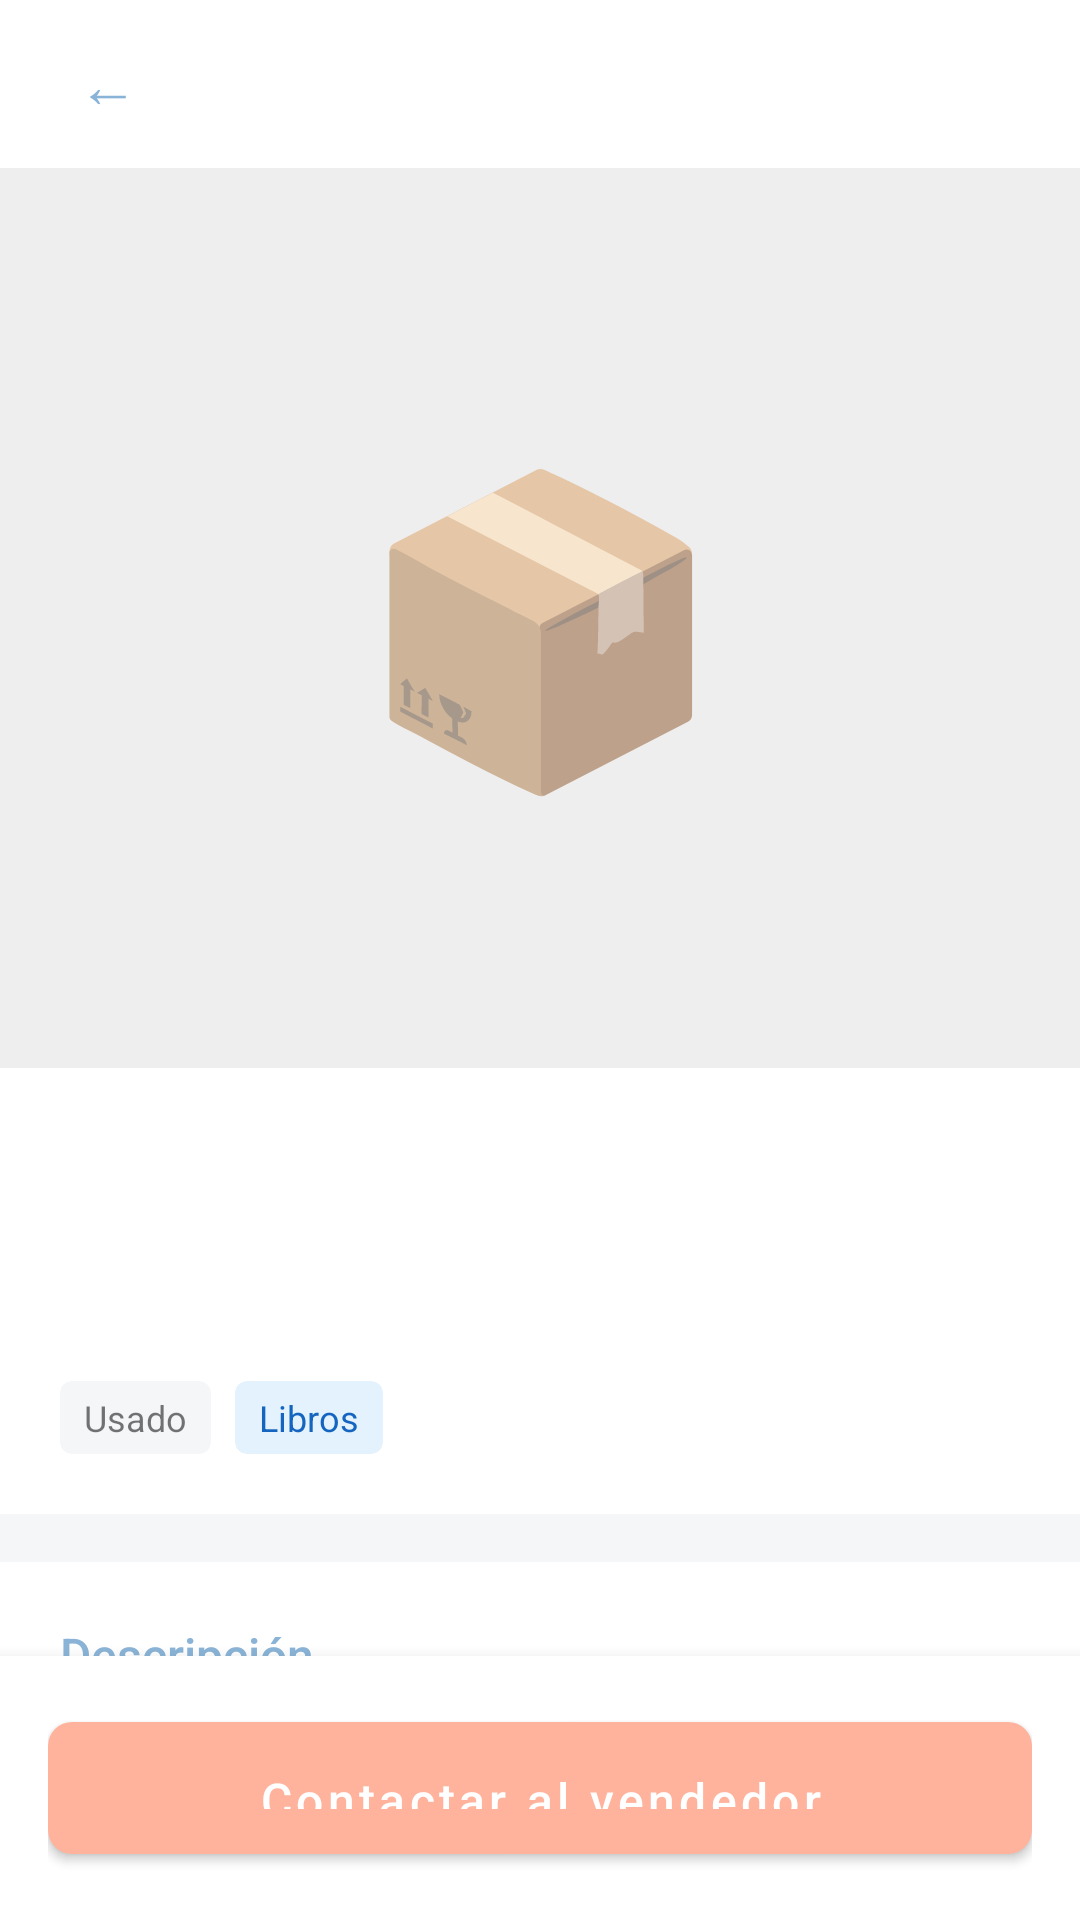

This screen was rendered from an Android layout file. Write that file and the resources it references.
<!-- AndroidManifest.xml: activity theme Theme.DevCore -->
<!-- res/layout/activity_product_detail.xml -->
<?xml version="1.0" encoding="utf-8"?>
<androidx.coordinatorlayout.widget.CoordinatorLayout
    xmlns:android="http://schemas.android.com/apk/res/android"
    xmlns:app="http://schemas.android.com/apk/res-auto"
    xmlns:tools="http://schemas.android.com/tools"
    android:layout_width="match_parent"
    android:layout_height="match_parent"
    android:background="@color/uat_gris_claro">

    <com.google.android.material.appbar.AppBarLayout
        android:layout_width="match_parent"
        android:layout_height="wrap_content"
        android:background="@color/white"
        app:elevation="0dp">
        
        <RelativeLayout
            android:layout_width="match_parent"
            android:layout_height="?attr/actionBarSize">
            
            <View
                android:layout_width="40dp"
                android:layout_height="40dp"
                android:layout_centerVertical="true"
                android:layout_marginStart="16dp"
                android:alpha="0.1"
                android:background="@drawable/bg_back_button"
                android:backgroundTint="@color/uat_azul" />

            <TextView
                android:id="@+id/btnBack"
                android:layout_width="40dp"
                android:layout_height="40dp"
                android:layout_centerVertical="true"
                android:layout_marginStart="16dp"
                android:gravity="center"
                android:text="←"
                android:textColor="@color/uat_azul"
                android:textSize="20sp" />
        </RelativeLayout>
    </com.google.android.material.appbar.AppBarLayout>

    <androidx.core.widget.NestedScrollView
        android:layout_width="match_parent"
        android:layout_height="match_parent"
        android:fillViewport="true"
        app:layout_behavior="@string/appbar_scrolling_view_behavior">

        <LinearLayout
            android:layout_width="match_parent"
            android:layout_height="wrap_content"
            android:orientation="vertical">

            
            <FrameLayout
                android:layout_width="match_parent"
                android:layout_height="300dp"
                android:background="#EEEEEE">
                
                <ImageView
                    android:id="@+id/ivProductImage"
                    android:layout_width="match_parent"
                    android:layout_height="match_parent"
                    android:scaleType="centerCrop" />

                <TextView
                    android:id="@+id/tvProductEmoji"
                    android:layout_width="match_parent"
                    android:layout_height="match_parent"
                    android:gravity="center"
                    android:textSize="100sp"
                    android:text="📦" />
            </FrameLayout>

            <LinearLayout
                android:layout_width="match_parent"
                android:layout_height="wrap_content"
                android:orientation="vertical"
                android:padding="20dp"
                android:background="@color/white"
                android:layout_marginBottom="16dp">

                
                <TextView
                    android:id="@+id/tvProductPrice"
                    android:layout_width="wrap_content"
                    android:layout_height="wrap_content"
                    android:fontFamily="sans-serif-bold"
                    android:textColor="@color/uat_naranja"
                    android:textSize="28sp"
                    tools:text="$250.00" />

                <TextView
                    android:id="@+id/tvProductTitle"
                    android:layout_width="match_parent"
                    android:layout_height="wrap_content"
                    android:layout_marginTop="8dp"
                    android:fontFamily="sans-serif-medium"
                    android:textColor="@color/text_primary"
                    android:textSize="20sp"
                    tools:text="Calculo Diferencial" />

                <LinearLayout
                    android:layout_width="match_parent"
                    android:layout_height="wrap_content"
                    android:layout_marginTop="12dp"
                    android:orientation="horizontal">
                    
                    <androidx.cardview.widget.CardView
                        android:layout_width="wrap_content"
                        android:layout_height="wrap_content"
                        app:cardBackgroundColor="@color/uat_gris_claro"
                        app:cardCornerRadius="4dp"
                        app:cardElevation="0dp"
                        android:layout_marginEnd="8dp">
                        <TextView
                            android:id="@+id/tvProductCondition"
                            android:layout_width="wrap_content"
                            android:layout_height="wrap_content"
                            android:paddingHorizontal="8dp"
                            android:paddingVertical="4dp"
                            android:textSize="12sp"
                            android:text="Usado" />
                    </androidx.cardview.widget.CardView>

                    <androidx.cardview.widget.CardView
                        android:layout_width="wrap_content"
                        android:layout_height="wrap_content"
                        app:cardBackgroundColor="#E3F2FD"
                        app:cardCornerRadius="4dp"
                        app:cardElevation="0dp">
                        <TextView
                            android:id="@+id/tvProductCategory"
                            android:layout_width="wrap_content"
                            android:layout_height="wrap_content"
                            android:textColor="#1565C0"
                            android:paddingHorizontal="8dp"
                            android:paddingVertical="4dp"
                            android:textSize="12sp"
                            android:text="Libros" />
                    </androidx.cardview.widget.CardView>
                </LinearLayout>
            </LinearLayout>

            <LinearLayout
                android:layout_width="match_parent"
                android:layout_height="wrap_content"
                android:orientation="vertical"
                android:padding="20dp"
                android:background="@color/white"
                android:layout_marginBottom="16dp">
                
                <TextView
                    android:layout_width="wrap_content"
                    android:layout_height="wrap_content"
                    android:fontFamily="sans-serif-medium"
                    android:text="Descripción"
                    android:textColor="@color/uat_azul"
                    android:textSize="16sp"
                    android:layout_marginBottom="8dp" />

                <TextView
                    android:id="@+id/tvProductDescription"
                    android:layout_width="match_parent"
                    android:layout_height="wrap_content"
                    android:textColor="@color/text_secondary"
                    android:textSize="14sp"
                    android:lineSpacingExtra="4dp"
                    tools:text="Esta es la descripcion de prueba" />
            </LinearLayout>

            <LinearLayout
                android:layout_width="match_parent"
                android:layout_height="wrap_content"
                android:orientation="vertical"
                android:padding="20dp"
                android:background="@color/white"
                android:layout_marginBottom="24dp">
                
                <TextView
                    android:layout_width="wrap_content"
                    android:layout_height="wrap_content"
                    android:fontFamily="sans-serif-medium"
                    android:text="Información del Vendedor"
                    android:textColor="@color/uat_azul"
                    android:textSize="16sp"
                    android:layout_marginBottom="12dp" />

                <LinearLayout
                    android:layout_width="match_parent"
                    android:layout_height="wrap_content"
                    android:orientation="horizontal"
                    android:gravity="center_vertical">
                    
                    <androidx.cardview.widget.CardView
                        android:layout_width="48dp"
                        android:layout_height="48dp"
                        app:cardCornerRadius="24dp"
                        app:cardBackgroundColor="@color/uat_naranja">
                        <TextView
                            android:id="@+id/tvSellerInitial"
                            android:layout_width="match_parent"
                            android:layout_height="match_parent"
                            android:gravity="center"
                            android:textColor="@color/white"
                            android:textSize="20sp"
                            android:text="U" />
                    </androidx.cardview.widget.CardView>

                    <LinearLayout
                        android:layout_width="match_parent"
                        android:layout_height="wrap_content"
                        android:orientation="vertical"
                        android:layout_marginStart="12dp">
                        
                        <TextView
                            android:id="@+id/tvSellerName"
                            android:layout_width="wrap_content"
                            android:layout_height="wrap_content"
                            android:textColor="@color/text_primary"
                            android:textSize="16sp"
                            android:fontFamily="sans-serif-medium"
                            tools:text="Juan Perez" />
                            
                        <TextView
                            android:layout_width="wrap_content"
                            android:layout_height="wrap_content"
                            android:textColor="@color/text_secondary"
                            android:textSize="13sp"
                            android:text="Estudiante UAT" />
                    </LinearLayout>
                </LinearLayout>
            </LinearLayout>

        </LinearLayout>
    </androidx.core.widget.NestedScrollView>

    
    <LinearLayout
        android:layout_width="match_parent"
        android:layout_height="wrap_content"
        android:layout_gravity="bottom"
        android:background="@color/white"
        android:padding="16dp"
        android:elevation="8dp">
        
        <com.google.android.material.button.MaterialButton
            android:id="@+id/btnContactSeller"
            style="@style/DevCoreButton.Primary"
            android:layout_width="match_parent"
            android:layout_height="56dp"
            android:text="Contactar al vendedor"
            android:textSize="16sp" />
    </LinearLayout>

</androidx.coordinatorlayout.widget.CoordinatorLayout>
<!-- resources referenced by this layout -->
<resources>
  <color name="text_primary">#212529</color>
  <color name="text_secondary">#6C757D</color>
  <color name="uat_azul">#8AB4D7</color>
  <color name="uat_gris_claro">#F5F6F8</color>
  <color name="uat_naranja">#FFB39C</color>
  <color name="white">#FFFFFF</color>
  <style name="DevCoreButton.Primary">
          <item name="backgroundTint">@color/uat_naranja</item>
          <item name="android:textColor">@color/white</item>
      </style>
  <style name="Theme.DevCore" parent="Theme.MaterialComponents.Light.NoActionBar">
          <item name="colorPrimary">@color/uat_naranja</item>
          <item name="colorPrimaryVariant">@color/uat_naranja_hover</item>
          <item name="colorOnPrimary">@color/white</item>
          <item name="colorSecondary">@color/uat_azul</item>
          <item name="colorSecondaryVariant">@color/uat_azul_hover</item>
          <item name="android:statusBarColor">@color/white</item>
          <item name="android:windowLightStatusBar">true</item>
          <item name="android:windowBackground">@color/uat_gris_claro</item>
          
          <item name="android:windowAnimationStyle">@style/NoTransitionAnimation</item>
      </style>
  <color name="uat_naranja_hover">#FF9F85</color>
  <color name="uat_azul_hover">#6FA3CC</color>
  <style name="NoTransitionAnimation" parent="@android:style/Animation.Activity">
          <item name="android:activityOpenEnterAnimation">@null</item>
          <item name="android:activityOpenExitAnimation">@null</item>
          <item name="android:activityCloseEnterAnimation">@null</item>
          <item name="android:activityCloseExitAnimation">@null</item>
      </style>
</resources>
